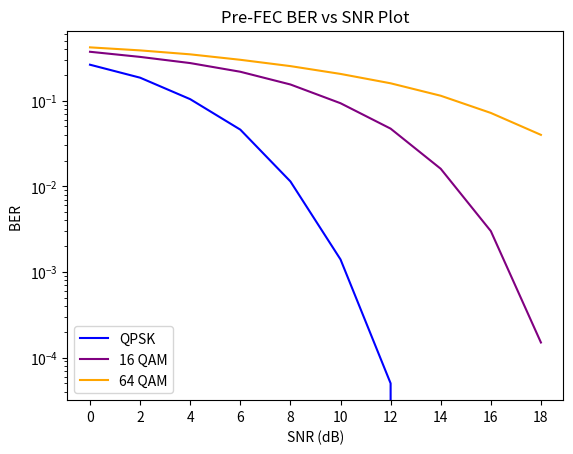

Here is the Python script that generated this plot:
import matplotlib.pyplot as plt
import numpy as np
from matplotlib.ticker import MaxNLocator

AIR_16QAM = [0.98751639, 1.36158661, 1.73166976, 2.19000541, 2.68635947, 3.17475941
 ,3.57694062 ,3.84631423, 3.97098125 ,3.99649874]
BER_16QAM = [3.72375e-01 ,3.24450e-01,2.74775e-01 ,2.17625e-01 ,1.54550e-01 ,9.33750e-02
 ,4.71500e-02 ,1.60250e-02, 3.00000e-03 ,1.50000e-04]

AIR_4QAM = [0.97362657, 1.28424035 ,1.59528509 ,1.8156295 , 1.95241441 ,1.99384761,
 1.99950612 ,2.     ,    2. ,        2.    ,    ]
BER_4QAM = [2.6295e-01 ,1.8550e-01, 1.0410e-01, 4.5900e-02, 1.1400e-02 ,1.4000e-03
 ,5.0000e-05 ,0.0000e+00, 0.0000e+00, 0.0000e+00]

AIR_64QAM = [0.97976809 ,1.35370904 ,1.76928409, 2.21949269 ,2.73303164 ,3.22787312,
 3.79344528 ,4.33137532 ,4.88527216 ,5.34361232]
BER_64QAM = [0.4193,     0.38643333, 0.34751667, 0.30016667 ,0.25326667 ,0.2053,
 0.15955    ,0.11418333,0.07191667 ,0.03988333]

snr_db = np.arange(0,20,2)
snr_dbLin = 10**(snr_db/10)
shannon = np.log2(1+snr_dbLin)

plt.figure()
plt.title(f"Pre-FEC BER vs SNR Plot")
plt.xlabel("SNR (dB)")
plt.ylabel("BER ")
plt.semilogy(snr_db, BER_4QAM, color='b', label='QPSK')
plt.semilogy(snr_db, BER_16QAM, color='purple', label='16 QAM')
plt.semilogy(snr_db, BER_64QAM, color='orange', label='64 QAM')
plt.legend(loc='lower left')
plt.gca().xaxis.set_major_locator(MaxNLocator(integer=True))
plt.show()




"""""
        plt.figure(figsize=(8,8))
        plt.plot(np.arange(num_symbols), theta[0::sps], label='Phase')
        plt.plot(np.arange(num_symbols), thetaHat, color='red', label='Phase Estimate with BPS')
        plt.title('Laser Phase Noise vs Time plot')
        plt.xlabel('Time / Arbitrary Units')
        plt.ylabel('Phase / rad')
        plt.grid(True)
        plt.axhline(0, color='black', lw=0.5)
        plt.axvline(0, color='black', lw=0.5)
        plt.legend(loc='lower left')
        plt.show()
    
    
        plt.figure(figsize=(8,8))
        plt.plot(np.arange(num_symbols), theta[0::sps], label='Phase')
        plt.title('Laser Phase Noise vs Time plot')
        plt.xlabel('Time / Arbitrary Units')
        plt.ylabel('Phase / rad')
        plt.grid(True)
        plt.axhline(0, color='black', lw=0.5)
        plt.axvline(0, color='black', lw=0.5)
        plt.legend(loc='lower left')
        plt.show()

"""
""""
        if(snr_dbi==14):
            plt.figure(figsize=(8,8))
            plt.scatter(Phase_Noise_compensated_rx.real, Phase_Noise_compensated_rx.imag, alpha=0.5, color='blue', label='Correct Symbols')
            plt.scatter(Phase_Noise_compensated_rx[erroneous_indexes].real, Phase_Noise_compensated_rx[erroneous_indexes].imag, color='red', label='Errors', alpha=0.5)
            plt.title(f'Recovered Constellation at SNR={snr_dbi}')
            plt.xlabel('In-Phase')
            plt.ylabel('Quadrature')
            num=1.5
            plt.xlim(-1*num, num)
            plt.ylim(-1*num, num)
            plt.grid(True)
            plt.axhline(0, color='black', lw=0.5)
            plt.axvline(0, color='black', lw=0.5)
            plt.legend(loc='lower left')
            plt.show()
"""""